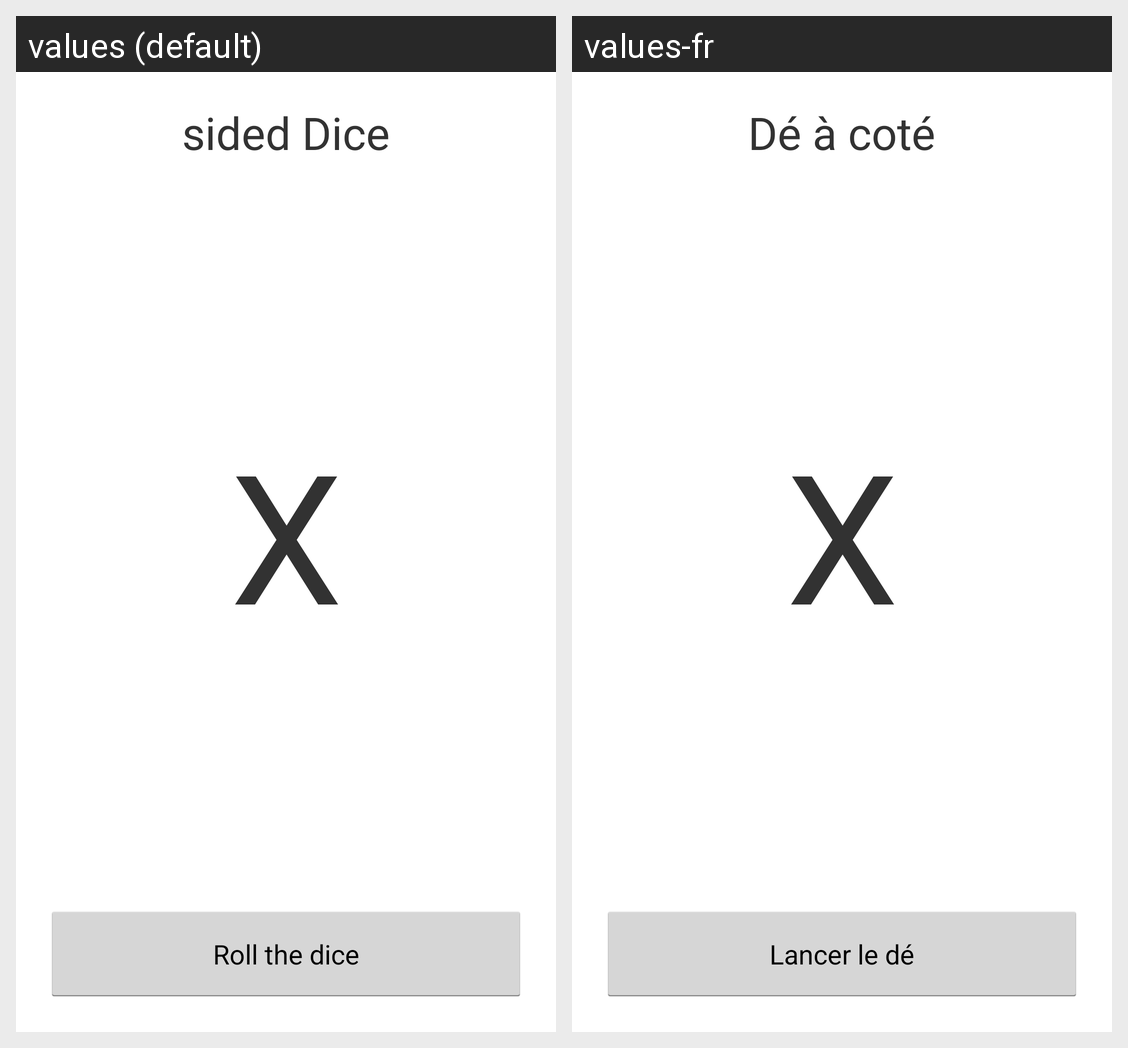

The Android screen above is rendered under two locales of the same app. Produce the string resources it draws, with the default and per-locale values.
Android screen res/layout/activity_dice.xml rendered under 2 locales, left to right: values (default), values-fr. Device: Nexus 5 (rendered at 1080×1920; each locale shown at half size, 540×960, under a caption strip naming it); theme AppTheme.
Strings drawn on this screen, with the default value and each locale's value (text and hints the layout hard-codes, and strings that could not be matched under every locale, appear in the picture but are not listed):

roll
  values: sided Dice
  values-fr: Dé à coté

buttonRoll
  values: Roll the dice
  values-fr: Lancer le dé
